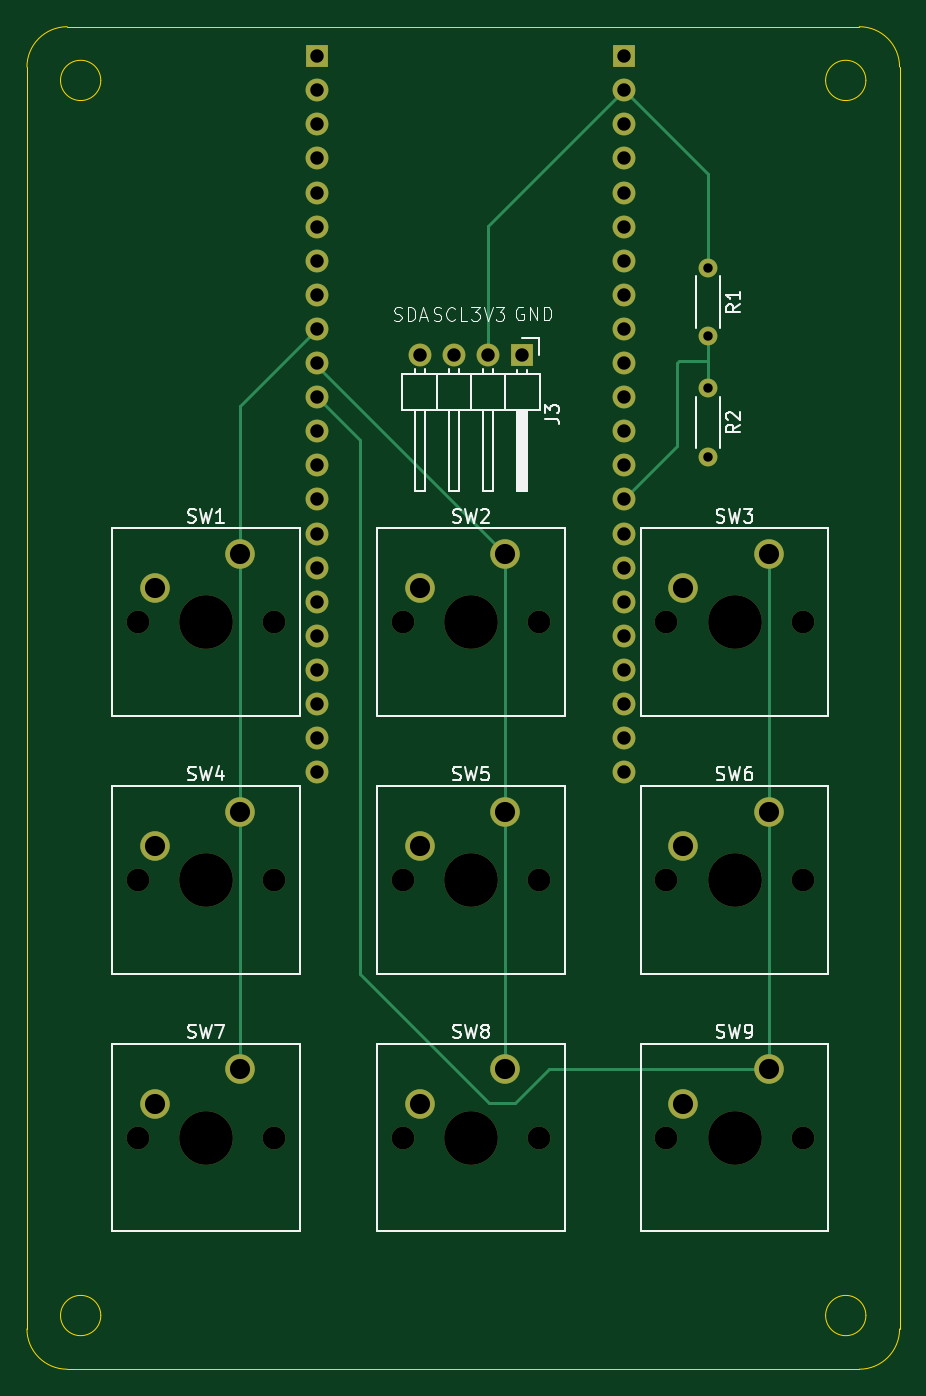
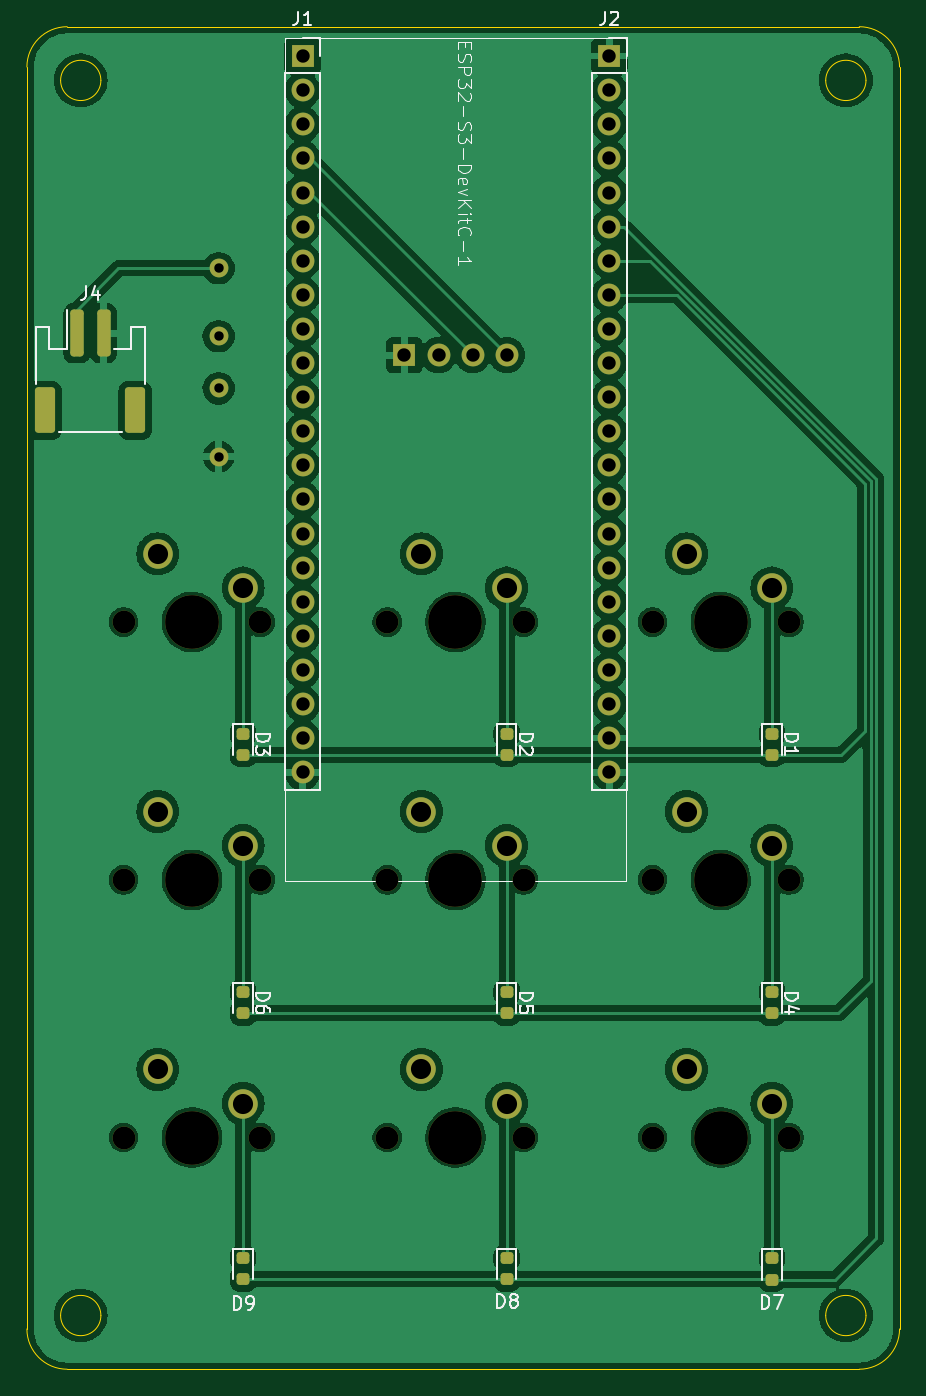
Circuit board: 11 layer files. Board 65.0 x 100.0 mm.
- bottom_copper: sesto_remote_v2-B_Cu.gbr (167473 bytes)
- bottom_mask: sesto_remote_v2-B_Mask.gbr (5093 bytes)
- paste: sesto_remote_v2-B_Paste.gbr (2053 bytes)
- bottom_silk: sesto_remote_v2-B_Silkscreen.gbr (23603 bytes)
- outline: sesto_remote_v2-Edge_Cuts.gbr (1594 bytes)
- top_copper: sesto_remote_v2-F_Cu.gbr (6104 bytes)
- top_mask: sesto_remote_v2-F_Mask.gbr (3493 bytes)
- paste: sesto_remote_v2-F_Paste.gbr (458 bytes)
- top_silk: sesto_remote_v2-F_Silkscreen.gbr (29550 bytes)
- drill: sesto_remote_v2-NPTH.drl (799 bytes)
- drill: sesto_remote_v2-PTH.drl (1462 bytes)

=== bottom_copper: sesto_remote_v2-B_Cu.gbr (167473 bytes, source omitted) ===
=== bottom_mask: sesto_remote_v2-B_Mask.gbr ===
%TF.GenerationSoftware,KiCad,Pcbnew,8.0.3*%
%TF.CreationDate,2024-07-18T02:13:28+08:00*%
%TF.ProjectId,sesto_remote_v2,73657374-6f5f-4726-956d-6f74655f7632,rev?*%
%TF.SameCoordinates,Original*%
%TF.FileFunction,Soldermask,Bot*%
%TF.FilePolarity,Negative*%
%FSLAX46Y46*%
G04 Gerber Fmt 4.6, Leading zero omitted, Abs format (unit mm)*
G04 Created by KiCad (PCBNEW 8.0.3) date 2024-07-18 02:13:28*
%MOMM*%
%LPD*%
G01*
G04 APERTURE LIST*
G04 Aperture macros list*
%AMRoundRect*
0 Rectangle with rounded corners*
0 $1 Rounding radius*
0 $2 $3 $4 $5 $6 $7 $8 $9 X,Y pos of 4 corners*
0 Add a 4 corners polygon primitive as box body*
4,1,4,$2,$3,$4,$5,$6,$7,$8,$9,$2,$3,0*
0 Add four circle primitives for the rounded corners*
1,1,$1+$1,$2,$3*
1,1,$1+$1,$4,$5*
1,1,$1+$1,$6,$7*
1,1,$1+$1,$8,$9*
0 Add four rect primitives between the rounded corners*
20,1,$1+$1,$2,$3,$4,$5,0*
20,1,$1+$1,$4,$5,$6,$7,0*
20,1,$1+$1,$6,$7,$8,$9,0*
20,1,$1+$1,$8,$9,$2,$3,0*%
G04 Aperture macros list end*
%ADD10C,1.700000*%
%ADD11C,4.000000*%
%ADD12C,2.200000*%
%ADD13R,1.700000X1.700000*%
%ADD14O,1.700000X1.700000*%
%ADD15C,1.400000*%
%ADD16O,1.400000X1.400000*%
%ADD17RoundRect,0.250001X0.499999X1.449999X-0.499999X1.449999X-0.499999X-1.449999X0.499999X-1.449999X0*%
%ADD18RoundRect,0.250000X0.250000X1.500000X-0.250000X1.500000X-0.250000X-1.500000X0.250000X-1.500000X0*%
%ADD19RoundRect,0.218750X-0.256250X0.218750X-0.256250X-0.218750X0.256250X-0.218750X0.256250X0.218750X0*%
G04 APERTURE END LIST*
D10*
%TO.C,SW2*%
X89240000Y-82310000D03*
D11*
X94320000Y-82310000D03*
D10*
X99400000Y-82310000D03*
D12*
X96860000Y-77230000D03*
X90510000Y-79770000D03*
%TD*%
D10*
%TO.C,SW1*%
X69480000Y-82310000D03*
D11*
X74560000Y-82310000D03*
D10*
X79640000Y-82310000D03*
D12*
X77100000Y-77230000D03*
X70750000Y-79770000D03*
%TD*%
D10*
%TO.C,SW3*%
X108870000Y-82310000D03*
D11*
X113950000Y-82310000D03*
D10*
X119030000Y-82310000D03*
D12*
X116490000Y-77230000D03*
X110140000Y-79770000D03*
%TD*%
D13*
%TO.C,J3*%
X98120000Y-62425000D03*
D14*
X95580000Y-62425000D03*
X93040000Y-62425000D03*
X90500000Y-62425000D03*
%TD*%
D10*
%TO.C,SW8*%
X89240000Y-120710000D03*
D11*
X94320000Y-120710000D03*
D10*
X99400000Y-120710000D03*
D12*
X96860000Y-115630000D03*
X90510000Y-118170000D03*
%TD*%
D10*
%TO.C,SW9*%
X108870000Y-120710000D03*
D11*
X113950000Y-120710000D03*
D10*
X119030000Y-120710000D03*
D12*
X116490000Y-115630000D03*
X110140000Y-118170000D03*
%TD*%
D15*
%TO.C,R1*%
X111960000Y-55940000D03*
D16*
X111960000Y-61020000D03*
%TD*%
D10*
%TO.C,SW6*%
X108870000Y-101510000D03*
D11*
X113950000Y-101510000D03*
D10*
X119030000Y-101510000D03*
D12*
X116490000Y-96430000D03*
X110140000Y-98970000D03*
%TD*%
D10*
%TO.C,SW7*%
X69480000Y-120710000D03*
D11*
X74560000Y-120710000D03*
D10*
X79640000Y-120710000D03*
D12*
X77100000Y-115630000D03*
X70750000Y-118170000D03*
%TD*%
D10*
%TO.C,SW4*%
X69480000Y-101510000D03*
D11*
X74560000Y-101510000D03*
D10*
X79640000Y-101510000D03*
D12*
X77100000Y-96430000D03*
X70750000Y-98970000D03*
%TD*%
D15*
%TO.C,R2*%
X111960000Y-64900000D03*
D16*
X111960000Y-69980000D03*
%TD*%
D10*
%TO.C,SW5*%
X89240000Y-101510000D03*
D11*
X94320000Y-101510000D03*
D10*
X99400000Y-101510000D03*
D12*
X96860000Y-96430000D03*
X90510000Y-98970000D03*
%TD*%
D17*
%TO.C,J4*%
X118170000Y-66540000D03*
X124870000Y-66540000D03*
D18*
X120520000Y-60790000D03*
X122520000Y-60790000D03*
%TD*%
D19*
%TO.C,D6*%
X110140000Y-109875000D03*
X110140000Y-111450000D03*
%TD*%
%TO.C,D3*%
X110140000Y-90612500D03*
X110140000Y-92187500D03*
%TD*%
%TO.C,D9*%
X110140000Y-129682500D03*
X110140000Y-131257500D03*
%TD*%
D13*
%TO.C,J1*%
X105710000Y-40150000D03*
D14*
X105710000Y-42690000D03*
X105710000Y-45230000D03*
X105710000Y-47770000D03*
X105710000Y-50310000D03*
X105710000Y-52850000D03*
X105710000Y-55390000D03*
X105710000Y-57930000D03*
X105710000Y-60470000D03*
X105710000Y-63010000D03*
X105710000Y-65550000D03*
X105710000Y-68090000D03*
X105710000Y-70630000D03*
X105710000Y-73170000D03*
X105710000Y-75710000D03*
X105710000Y-78250000D03*
X105710000Y-80790000D03*
X105710000Y-83330000D03*
X105710000Y-85870000D03*
X105710000Y-88410000D03*
X105710000Y-90950000D03*
X105710000Y-93490000D03*
%TD*%
D19*
%TO.C,D7*%
X70750000Y-129702500D03*
X70750000Y-131277500D03*
%TD*%
%TO.C,D1*%
X70750000Y-90612500D03*
X70750000Y-92187500D03*
%TD*%
%TO.C,D5*%
X90510000Y-109875000D03*
X90510000Y-111450000D03*
%TD*%
%TO.C,D2*%
X90510000Y-90612500D03*
X90510000Y-92187500D03*
%TD*%
%TO.C,D8*%
X90510000Y-129675000D03*
X90510000Y-131250000D03*
%TD*%
%TO.C,D4*%
X70750000Y-109875000D03*
X70750000Y-111450000D03*
%TD*%
D13*
%TO.C,J2*%
X82850000Y-40150000D03*
D14*
X82850000Y-42690000D03*
X82850000Y-45230000D03*
X82850000Y-47770000D03*
X82850000Y-50310000D03*
X82850000Y-52850000D03*
X82850000Y-55390000D03*
X82850000Y-57930000D03*
X82850000Y-60470000D03*
X82850000Y-63010000D03*
X82850000Y-65550000D03*
X82850000Y-68090000D03*
X82850000Y-70630000D03*
X82850000Y-73170000D03*
X82850000Y-75710000D03*
X82850000Y-78250000D03*
X82850000Y-80790000D03*
X82850000Y-83330000D03*
X82850000Y-85870000D03*
X82850000Y-88410000D03*
X82850000Y-90950000D03*
X82850000Y-93490000D03*
%TD*%
M02*

=== paste: sesto_remote_v2-B_Paste.gbr (2053 bytes, source withheld) ===
=== bottom_silk: sesto_remote_v2-B_Silkscreen.gbr (23603 bytes, source omitted) ===
=== outline: sesto_remote_v2-Edge_Cuts.gbr ===
%TF.GenerationSoftware,KiCad,Pcbnew,8.0.3*%
%TF.CreationDate,2024-07-18T02:13:28+08:00*%
%TF.ProjectId,sesto_remote_v2,73657374-6f5f-4726-956d-6f74655f7632,rev?*%
%TF.SameCoordinates,Original*%
%TF.FileFunction,Profile,NP*%
%FSLAX46Y46*%
G04 Gerber Fmt 4.6, Leading zero omitted, Abs format (unit mm)*
G04 Created by KiCad (PCBNEW 8.0.3) date 2024-07-18 02:13:28*
%MOMM*%
%LPD*%
G01*
G04 APERTURE LIST*
%TA.AperFunction,Profile*%
%ADD10C,0.050000*%
%TD*%
G04 APERTURE END LIST*
D10*
X64240000Y-37960000D02*
X123240000Y-37960000D01*
X126240000Y-40960000D02*
X126240000Y-134960000D01*
X123240000Y-137960000D02*
X64240000Y-137960000D01*
X61240000Y-134960000D02*
X61240000Y-40960000D01*
X123240000Y-37960000D02*
G75*
G02*
X126240000Y-40960000I0J-3000000D01*
G01*
X126240000Y-134960000D02*
G75*
G02*
X123240000Y-137960000I-3000000J0D01*
G01*
X61240000Y-40960000D02*
G75*
G02*
X64240000Y-37960000I3000000J0D01*
G01*
X64240000Y-137960000D02*
G75*
G02*
X61240000Y-134960000I0J3000000D01*
G01*
X123730000Y-133960000D02*
G75*
G02*
X120730000Y-133960000I-1500000J0D01*
G01*
X120730000Y-133960000D02*
G75*
G02*
X123730000Y-133960000I1500000J0D01*
G01*
X66740000Y-133960000D02*
G75*
G02*
X63740000Y-133960000I-1500000J0D01*
G01*
X63740000Y-133960000D02*
G75*
G02*
X66740000Y-133960000I1500000J0D01*
G01*
X66740000Y-41960000D02*
G75*
G02*
X63740000Y-41960000I-1500000J0D01*
G01*
X63740000Y-41960000D02*
G75*
G02*
X66740000Y-41960000I1500000J0D01*
G01*
X123730000Y-41960000D02*
G75*
G02*
X120730000Y-41960000I-1500000J0D01*
G01*
X120730000Y-41960000D02*
G75*
G02*
X123730000Y-41960000I1500000J0D01*
G01*
M02*

=== top_copper: sesto_remote_v2-F_Cu.gbr (6104 bytes, source omitted) ===
=== top_mask: sesto_remote_v2-F_Mask.gbr ===
%TF.GenerationSoftware,KiCad,Pcbnew,8.0.3*%
%TF.CreationDate,2024-07-18T02:13:28+08:00*%
%TF.ProjectId,sesto_remote_v2,73657374-6f5f-4726-956d-6f74655f7632,rev?*%
%TF.SameCoordinates,Original*%
%TF.FileFunction,Soldermask,Top*%
%TF.FilePolarity,Negative*%
%FSLAX46Y46*%
G04 Gerber Fmt 4.6, Leading zero omitted, Abs format (unit mm)*
G04 Created by KiCad (PCBNEW 8.0.3) date 2024-07-18 02:13:28*
%MOMM*%
%LPD*%
G01*
G04 APERTURE LIST*
%ADD10C,1.700000*%
%ADD11C,4.000000*%
%ADD12C,2.200000*%
%ADD13R,1.700000X1.700000*%
%ADD14O,1.700000X1.700000*%
%ADD15C,1.400000*%
%ADD16O,1.400000X1.400000*%
G04 APERTURE END LIST*
D10*
%TO.C,SW2*%
X89240000Y-82310000D03*
D11*
X94320000Y-82310000D03*
D10*
X99400000Y-82310000D03*
D12*
X96860000Y-77230000D03*
X90510000Y-79770000D03*
%TD*%
D10*
%TO.C,SW1*%
X69480000Y-82310000D03*
D11*
X74560000Y-82310000D03*
D10*
X79640000Y-82310000D03*
D12*
X77100000Y-77230000D03*
X70750000Y-79770000D03*
%TD*%
D10*
%TO.C,SW3*%
X108870000Y-82310000D03*
D11*
X113950000Y-82310000D03*
D10*
X119030000Y-82310000D03*
D12*
X116490000Y-77230000D03*
X110140000Y-79770000D03*
%TD*%
D13*
%TO.C,J3*%
X98120000Y-62425000D03*
D14*
X95580000Y-62425000D03*
X93040000Y-62425000D03*
X90500000Y-62425000D03*
%TD*%
D10*
%TO.C,SW8*%
X89240000Y-120710000D03*
D11*
X94320000Y-120710000D03*
D10*
X99400000Y-120710000D03*
D12*
X96860000Y-115630000D03*
X90510000Y-118170000D03*
%TD*%
D10*
%TO.C,SW9*%
X108870000Y-120710000D03*
D11*
X113950000Y-120710000D03*
D10*
X119030000Y-120710000D03*
D12*
X116490000Y-115630000D03*
X110140000Y-118170000D03*
%TD*%
D15*
%TO.C,R1*%
X111960000Y-55940000D03*
D16*
X111960000Y-61020000D03*
%TD*%
D10*
%TO.C,SW6*%
X108870000Y-101510000D03*
D11*
X113950000Y-101510000D03*
D10*
X119030000Y-101510000D03*
D12*
X116490000Y-96430000D03*
X110140000Y-98970000D03*
%TD*%
D10*
%TO.C,SW7*%
X69480000Y-120710000D03*
D11*
X74560000Y-120710000D03*
D10*
X79640000Y-120710000D03*
D12*
X77100000Y-115630000D03*
X70750000Y-118170000D03*
%TD*%
D10*
%TO.C,SW4*%
X69480000Y-101510000D03*
D11*
X74560000Y-101510000D03*
D10*
X79640000Y-101510000D03*
D12*
X77100000Y-96430000D03*
X70750000Y-98970000D03*
%TD*%
D15*
%TO.C,R2*%
X111960000Y-64900000D03*
D16*
X111960000Y-69980000D03*
%TD*%
D10*
%TO.C,SW5*%
X89240000Y-101510000D03*
D11*
X94320000Y-101510000D03*
D10*
X99400000Y-101510000D03*
D12*
X96860000Y-96430000D03*
X90510000Y-98970000D03*
%TD*%
D13*
%TO.C,J1*%
X105710000Y-40150000D03*
D14*
X105710000Y-42690000D03*
X105710000Y-45230000D03*
X105710000Y-47770000D03*
X105710000Y-50310000D03*
X105710000Y-52850000D03*
X105710000Y-55390000D03*
X105710000Y-57930000D03*
X105710000Y-60470000D03*
X105710000Y-63010000D03*
X105710000Y-65550000D03*
X105710000Y-68090000D03*
X105710000Y-70630000D03*
X105710000Y-73170000D03*
X105710000Y-75710000D03*
X105710000Y-78250000D03*
X105710000Y-80790000D03*
X105710000Y-83330000D03*
X105710000Y-85870000D03*
X105710000Y-88410000D03*
X105710000Y-90950000D03*
X105710000Y-93490000D03*
%TD*%
D13*
%TO.C,J2*%
X82850000Y-40150000D03*
D14*
X82850000Y-42690000D03*
X82850000Y-45230000D03*
X82850000Y-47770000D03*
X82850000Y-50310000D03*
X82850000Y-52850000D03*
X82850000Y-55390000D03*
X82850000Y-57930000D03*
X82850000Y-60470000D03*
X82850000Y-63010000D03*
X82850000Y-65550000D03*
X82850000Y-68090000D03*
X82850000Y-70630000D03*
X82850000Y-73170000D03*
X82850000Y-75710000D03*
X82850000Y-78250000D03*
X82850000Y-80790000D03*
X82850000Y-83330000D03*
X82850000Y-85870000D03*
X82850000Y-88410000D03*
X82850000Y-90950000D03*
X82850000Y-93490000D03*
%TD*%
M02*

=== paste: sesto_remote_v2-F_Paste.gbr ===
%TF.GenerationSoftware,KiCad,Pcbnew,8.0.3*%
%TF.CreationDate,2024-07-18T02:13:28+08:00*%
%TF.ProjectId,sesto_remote_v2,73657374-6f5f-4726-956d-6f74655f7632,rev?*%
%TF.SameCoordinates,Original*%
%TF.FileFunction,Paste,Top*%
%TF.FilePolarity,Positive*%
%FSLAX46Y46*%
G04 Gerber Fmt 4.6, Leading zero omitted, Abs format (unit mm)*
G04 Created by KiCad (PCBNEW 8.0.3) date 2024-07-18 02:13:28*
%MOMM*%
%LPD*%
G01*
G04 APERTURE LIST*
G04 APERTURE END LIST*
M02*

=== top_silk: sesto_remote_v2-F_Silkscreen.gbr (29550 bytes, source omitted) ===
=== drill: sesto_remote_v2-NPTH.drl ===
M48
; DRILL file {KiCad 8.0.3} date 2024-07-18T02:13:45+0800
; FORMAT={-:-/ absolute / metric / decimal}
; #@! TF.CreationDate,2024-07-18T02:13:45+08:00
; #@! TF.GenerationSoftware,Kicad,Pcbnew,8.0.3
; #@! TF.FileFunction,NonPlated,1,2,NPTH
FMAT,2
METRIC
; #@! TA.AperFunction,NonPlated,NPTH,ComponentDrill
T1C1.700
; #@! TA.AperFunction,NonPlated,NPTH,ComponentDrill
T2C4.000
%
G90
G05
T1
X69.48Y-82.31
X69.48Y-101.51
X69.48Y-120.71
X79.64Y-82.31
X79.64Y-101.51
X79.64Y-120.71
X89.24Y-82.31
X89.24Y-101.51
X89.24Y-120.71
X99.4Y-82.31
X99.4Y-101.51
X99.4Y-120.71
X108.87Y-82.31
X108.87Y-101.51
X108.87Y-120.71
X119.03Y-82.31
X119.03Y-101.51
X119.03Y-120.71
T2
X74.56Y-82.31
X74.56Y-101.51
X74.56Y-120.71
X94.32Y-82.31
X94.32Y-101.51
X94.32Y-120.71
X113.95Y-82.31
X113.95Y-101.51
X113.95Y-120.71
M30

=== drill: sesto_remote_v2-PTH.drl ===
M48
; DRILL file {KiCad 8.0.3} date 2024-07-18T02:13:45+0800
; FORMAT={-:-/ absolute / metric / decimal}
; #@! TF.CreationDate,2024-07-18T02:13:45+08:00
; #@! TF.GenerationSoftware,Kicad,Pcbnew,8.0.3
; #@! TF.FileFunction,Plated,1,2,PTH
FMAT,2
METRIC
; #@! TA.AperFunction,Plated,PTH,ComponentDrill
T1C0.700
; #@! TA.AperFunction,Plated,PTH,ComponentDrill
T2C1.000
; #@! TA.AperFunction,Plated,PTH,ComponentDrill
T3C1.500
%
G90
G05
T1
X111.96Y-55.94
X111.96Y-61.02
X111.96Y-64.9
X111.96Y-69.98
T2
X82.85Y-40.15
X82.85Y-42.69
X82.85Y-45.23
X82.85Y-47.77
X82.85Y-50.31
X82.85Y-52.85
X82.85Y-55.39
X82.85Y-57.93
X82.85Y-60.47
X82.85Y-63.01
X82.85Y-65.55
X82.85Y-68.09
X82.85Y-70.63
X82.85Y-73.17
X82.85Y-75.71
X82.85Y-78.25
X82.85Y-80.79
X82.85Y-83.33
X82.85Y-85.87
X82.85Y-88.41
X82.85Y-90.95
X82.85Y-93.49
X90.5Y-62.425
X93.04Y-62.425
X95.58Y-62.425
X98.12Y-62.425
X105.71Y-40.15
X105.71Y-42.69
X105.71Y-45.23
X105.71Y-47.77
X105.71Y-50.31
X105.71Y-52.85
X105.71Y-55.39
X105.71Y-57.93
X105.71Y-60.47
X105.71Y-63.01
X105.71Y-65.55
X105.71Y-68.09
X105.71Y-70.63
X105.71Y-73.17
X105.71Y-75.71
X105.71Y-78.25
X105.71Y-80.79
X105.71Y-83.33
X105.71Y-85.87
X105.71Y-88.41
X105.71Y-90.95
X105.71Y-93.49
T3
X70.75Y-79.77
X70.75Y-98.97
X70.75Y-118.17
X77.1Y-77.23
X77.1Y-96.43
X77.1Y-115.63
X90.51Y-79.77
X90.51Y-98.97
X90.51Y-118.17
X96.86Y-77.23
X96.86Y-96.43
X96.86Y-115.63
X110.14Y-79.77
X110.14Y-98.97
X110.14Y-118.17
X116.49Y-77.23
X116.49Y-96.43
X116.49Y-115.63
M30

